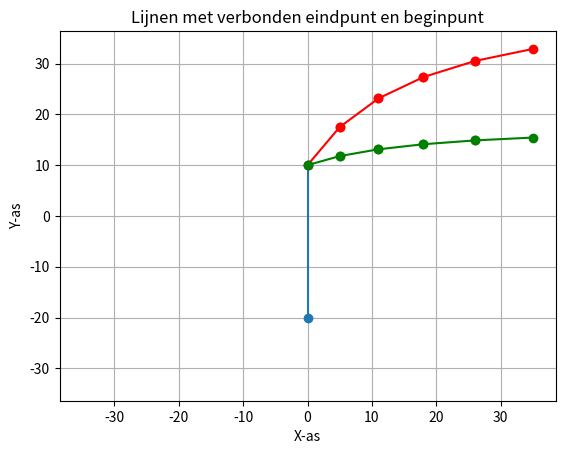

Here is the Python script that generated this plot:
import matplotlib.pyplot as plt

# Gegevens voor de eerste lijn
x_coord_begin = 0
move_x = 0
x_coord_end = x_coord_begin + move_x
x_coord_start = x_coord_begin

y_coord_begin = 0
move_y= 10
y_coord_end = y_coord_begin + move_y
y_coord_start = y_coord_begin

# Teken de eerste lijn
plt.plot([0, 0], [-20, 10], marker = "o")
# plt.plot([x_coord_begin, x_coord_end], [y_coord_begin, y_coord_end], marker = "o")

# Coordinaten voor de volgende lijnen
for i in range(5):
    move_x = 5 + i
    x_coord_start = x_coord_end
    x_coord_end = x_coord_end + move_x
    move_y = move_y * 0.75
    y_coord_start = y_coord_end
    y_coord_end = y_coord_end + move_y
    
    plt.plot([x_coord_start, x_coord_end], [y_coord_start, y_coord_end], marker = "o", color = "red")
    
    # Bepaal de maximale absolute waarden van x en y coördinaten
    max_abs_x_1 = max(abs(x_coord_begin), abs(x_coord_end))
    max_abs_y_1= max(abs(y_coord_begin), abs(y_coord_end))
    
x_coord_end = 0
y_coord_end = 10

for i in range(5):
    move_x = 5 + i
    x_coord_start = x_coord_end
    x_coord_end = x_coord_end + move_x
    move_y = move_y * 0.75
    y_coord_start = y_coord_end
    y_coord_end = y_coord_end + move_y
    
    plt.plot([x_coord_start, x_coord_end], [y_coord_start, y_coord_end], marker = "o", color = "green")    
    
    # Bepaal de maximale absolute waarden van x en y coördinaten
    max_abs_x_2 = max(abs(x_coord_begin), abs(x_coord_end))
    max_abs_y_2= max(abs(y_coord_begin), abs(y_coord_end))

if max_abs_x_1 > max_abs_x_2:
    max_abs_x = max_abs_x_1
else:
    max_abs_x = max_abs_x_2
    
if max_abs_y_1 > max_abs_y_2:
    max_abs_y = max_abs_y_1
else:
    max_abs_y = max_abs_y_2     
    
# Bereken de marge om de limieten te vergroten, zodat de lijnen niet de randen raken
margin = max(max_abs_x, max_abs_y) * 0.1
print("margin: ", margin)

# Pas de limieten aan met de marge en de maximale absolute waarden
plt.xlim(-max_abs_x - margin, max_abs_x + margin)
plt.ylim(-max_abs_y - margin, max_abs_y + margin)

plt.xlabel('X-as')
plt.ylabel('Y-as')
plt.title('Lijnen met verbonden eindpunt en beginpunt')
plt.grid()    
plt.show()
